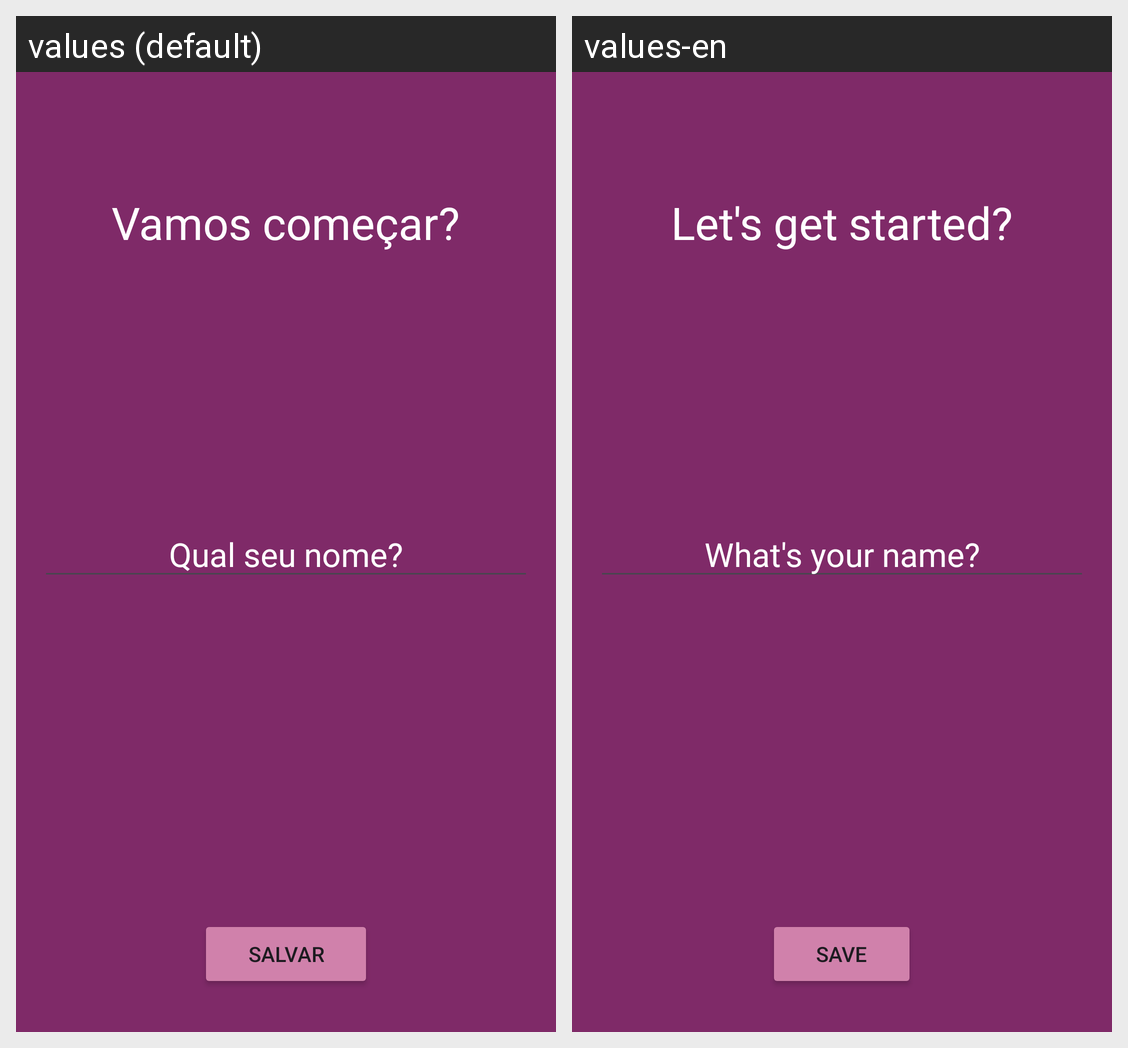

For this localized Android screen grid, give each drawn string resource with its value in every locale shown.
Android screen res/layout/activity_user.xml rendered under 2 locales, left to right: values (default), values-en. Device: Nexus 5 (rendered at 1080×1920; each locale shown at half size, 540×960, under a caption strip naming it); theme Theme.MotivationApp.
Strings drawn on this screen, with the default value and each locale's value (text and hints the layout hard-codes, and strings that could not be matched under every locale, appear in the picture but are not listed):

lets_begin
  values: Vamos começar?
  values-en: Let's get started?

your_name
  values: Qual seu nome?
  values-en: What's your name?

save
  values: Salvar
  values-en: Save
